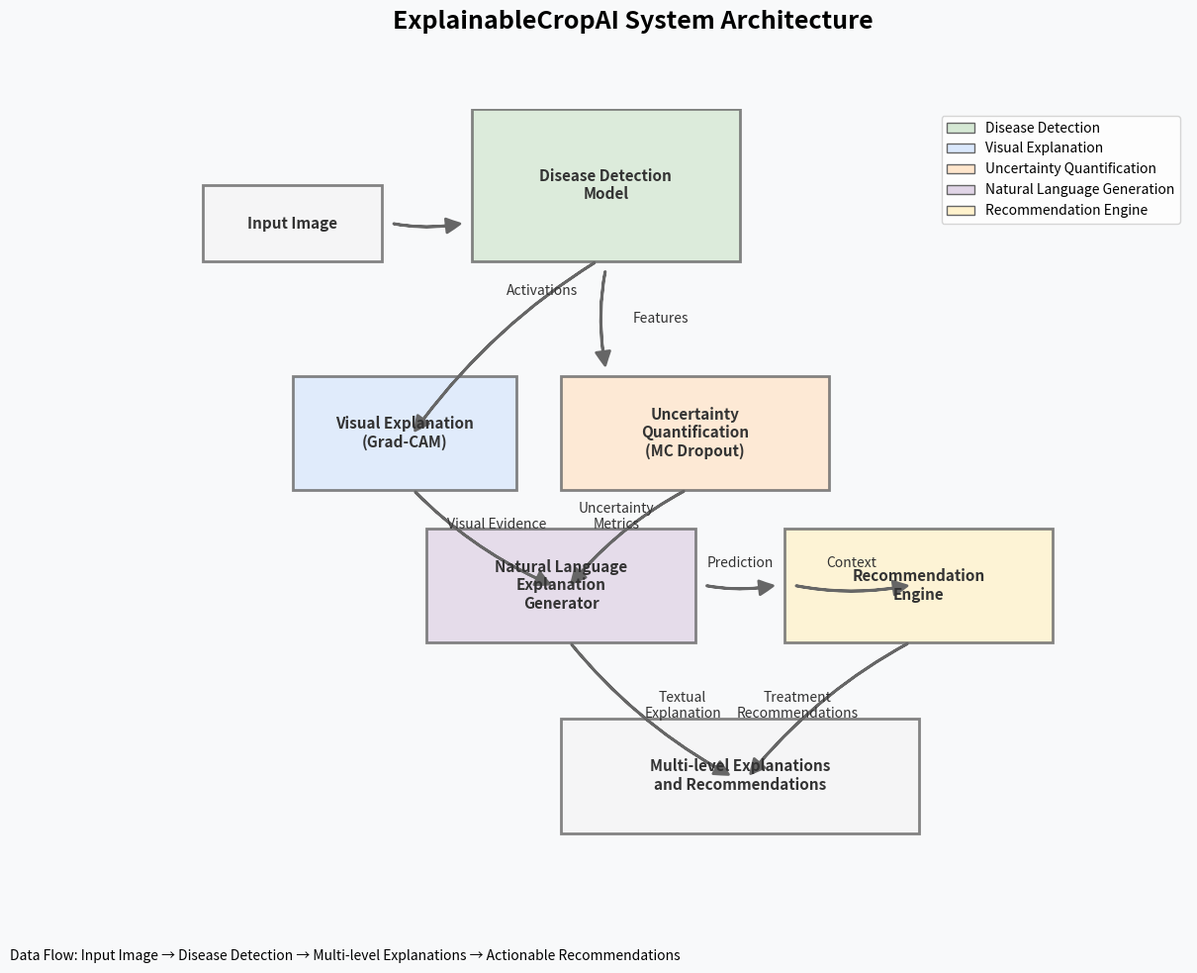

Recreate this plot in Python. (Note: this script raises an exception after producing the figure.)
#!/usr/bin/env python
# -*- coding: utf-8 -*-

"""
Generate system architecture diagram for ExplainableCropAI.

This script creates a visual representation of the ExplainableCropAI system
architecture, showing the main components and data flow.
"""

import os
import matplotlib.pyplot as plt
import matplotlib.patches as patches
import numpy as np
from matplotlib.path import Path

# Create figure and axis
fig, ax = plt.subplots(figsize=(14, 10))

# Define colors
colors = {
    'bg': '#f8f9fa',
    'model': '#d5e8d4',
    'explanation': '#dae8fc',
    'uncertainty': '#ffe6cc',
    'nlg': '#e1d5e7',
    'recommendation': '#fff2cc',
    'input': '#f5f5f5',
    'output': '#f5f5f5',
    'arrow': '#666666',
    'border': '#666666',
    'text': '#333333'
}

# Set background color
ax.set_facecolor(colors['bg'])
fig.patch.set_facecolor(colors['bg'])

# Helper function to create a box
def create_box(x, y, width, height, color, label, fontsize=11):
    box = patches.Rectangle((x, y), width, height, linewidth=2, 
                            edgecolor=colors['border'], facecolor=color, alpha=0.8)
    ax.add_patch(box)
    ax.text(x + width/2, y + height/2, label, ha='center', va='center', 
            fontsize=fontsize, fontweight='bold', color=colors['text'])
    return box

# Helper function to create an arrow
def create_arrow(start, end, label=None, position=0.5, fontsize=10, offset=0):
    # Calculate the arrow path
    start_x, start_y = start
    end_x, end_y = end
    
    # Add offset to avoid overlapping with boxes
    if start_x == end_x:  # Vertical arrow
        start_y += offset if start_y < end_y else -offset
        end_y -= offset if start_y < end_y else -offset
    else:  # Horizontal arrow
        start_x += offset if start_x < end_x else -offset
        end_x -= offset if start_x < end_x else -offset
    
    arrow = patches.FancyArrowPatch((start_x, start_y), (end_x, end_y),
                                    connectionstyle="arc3,rad=0.1", 
                                    arrowstyle="simple,head_width=10,head_length=10",
                                    linewidth=2, color=colors['arrow'])
    ax.add_patch(arrow)
    
    # Add label if provided
    if label:
        # Calculate the position along the arrow
        mid_x = start_x + position * (end_x - start_x)
        mid_y = start_y + position * (end_y - start_y)
        
        # Adjust label position for vertical arrows
        if start_x == end_x:
            ax.text(mid_x + 0.3, mid_y, label, ha='left', va='center', 
                    fontsize=fontsize, color=colors['text'])
        else:
            ax.text(mid_x, mid_y + 0.2, label, ha='center', va='bottom', 
                    fontsize=fontsize, color=colors['text'])

# Create boxes for main components

# Input
input_box = create_box(1, 8, 2, 1, colors['input'], 'Input Image')

# Base Model
model_box = create_box(4, 8, 3, 2, colors['model'], 'Disease Detection\nModel')

# Visual Explanation
visual_box = create_box(2, 5, 2.5, 1.5, colors['explanation'], 'Visual Explanation\n(Grad-CAM)')

# Uncertainty Quantification
uncertainty_box = create_box(5, 5, 3, 1.5, colors['uncertainty'], 'Uncertainty\nQuantification\n(MC Dropout)')

# Natural Language Explanation
nlg_box = create_box(3.5, 3, 3, 1.5, colors['nlg'], 'Natural Language\nExplanation\nGenerator')

# Recommendation Engine
recommend_box = create_box(7.5, 3, 3, 1.5, colors['recommendation'], 'Recommendation\nEngine')

# Output
output_box = create_box(5, 0.5, 4, 1.5, colors['output'], 'Multi-level Explanations\nand Recommendations')

# Create arrows showing data flow
create_arrow((3, 8.5), (4, 8.5), label='', offset=0.1)
create_arrow((5.5, 8), (5.5, 6.5), label='Features', offset=0.1)
create_arrow((5.5, 8), (3.25, 5.75), label='Activations', position=0.3, offset=0.1)
create_arrow((3.25, 5), (5, 3.75), label='Visual Evidence', position=0.6, offset=0.1)
create_arrow((6.5, 5), (5, 3.75), label='Uncertainty\nMetrics', position=0.6, offset=0.1)
create_arrow((6.5, 3.75), (7.5, 3.75), label='Prediction', offset=0.1)
create_arrow((5, 3), (7, 1.25), label='Textual\nExplanation', position=0.7, offset=0.1)
create_arrow((9, 3), (7, 1.25), label='Treatment\nRecommendations', position=0.7, offset=0.1)

# Additional arrows
create_arrow((7.5, 3.75), (9, 3.75), label='Context', offset=0.1)  # Context to recommendation

# Set axis limits and remove ticks
ax.set_xlim(0, 12)
ax.set_ylim(0, 10)
ax.set_xticks([])
ax.set_yticks([])
ax.axis('off')

# Add title
plt.suptitle('ExplainableCropAI System Architecture', fontsize=18, fontweight='bold', y=0.98)

# Add legend
legend_elements = [
    patches.Patch(facecolor=colors['model'], edgecolor=colors['border'], label='Disease Detection'),
    patches.Patch(facecolor=colors['explanation'], edgecolor=colors['border'], label='Visual Explanation'),
    patches.Patch(facecolor=colors['uncertainty'], edgecolor=colors['border'], label='Uncertainty Quantification'),
    patches.Patch(facecolor=colors['nlg'], edgecolor=colors['border'], label='Natural Language Generation'),
    patches.Patch(facecolor=colors['recommendation'], edgecolor=colors['border'], label='Recommendation Engine')
]
ax.legend(handles=legend_elements, loc='upper right', fontsize=10)

# Add explanatory text
fig.text(0.05, 0.02, 'Data Flow: Input Image → Disease Detection → Multi-level Explanations → Actionable Recommendations', 
         fontsize=10, style='italic')

# Save the figure
output_dir = '../../results/figures'
os.makedirs(output_dir, exist_ok=True)
plt.savefig(os.path.join(output_dir, 'system_architecture.png'), dpi=300, bbox_inches='tight')
plt.savefig(os.path.join(output_dir, 'system_architecture.pdf'), format='pdf', bbox_inches='tight')

print(f"System architecture diagram saved to {output_dir}")

# Close the figure
plt.close(fig)
